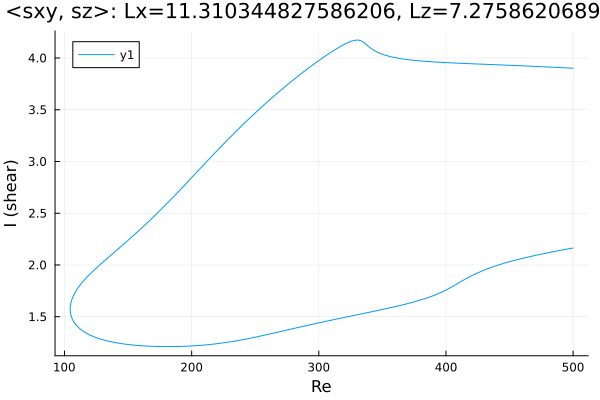

Source data for this figure (header and first rows):
Re, shear
500.0, 3.901
498.9, 3.901
497.5, 3.902
496, 3.903
494.6, 3.904
493.2, 3.905
491.8, 3.906
490.4, 3.907
489, 3.908
487.6, 3.909
486.1, 3.909
484.7, 3.91
483.3, 3.911
481.9, 3.912
480.5, 3.913
479.1, 3.914
477.7, 3.914
476.2, 3.915
474.8, 3.916
473.4, 3.917
472, 3.918
470.6, 3.918
469.2, 3.919
467.8, 3.92
466.3, 3.921
464.9, 3.922
463.5, 3.922
462.1, 3.923
460.7, 3.924
459.3, 3.925
457.9, 3.925
456.4, 3.926
455, 3.927
453.6, 3.928
452.2, 3.928
450.8, 3.929
449.4, 3.93
448, 3.93
446.5, 3.931
445.1, 3.932
443.7, 3.933
442.3, 3.933
440.9, 3.934
439.5, 3.935
438.1, 3.935
436.6, 3.936
435.2, 3.937
433.8, 3.938
432.4, 3.938
431, 3.939
429.6, 3.94
428.2, 3.94
426.7, 3.941
425.3, 3.942
423.9, 3.942
422.5, 3.943
421.1, 3.944
419.7, 3.945
418.3, 3.945
416.8, 3.946
... 569 more rows
